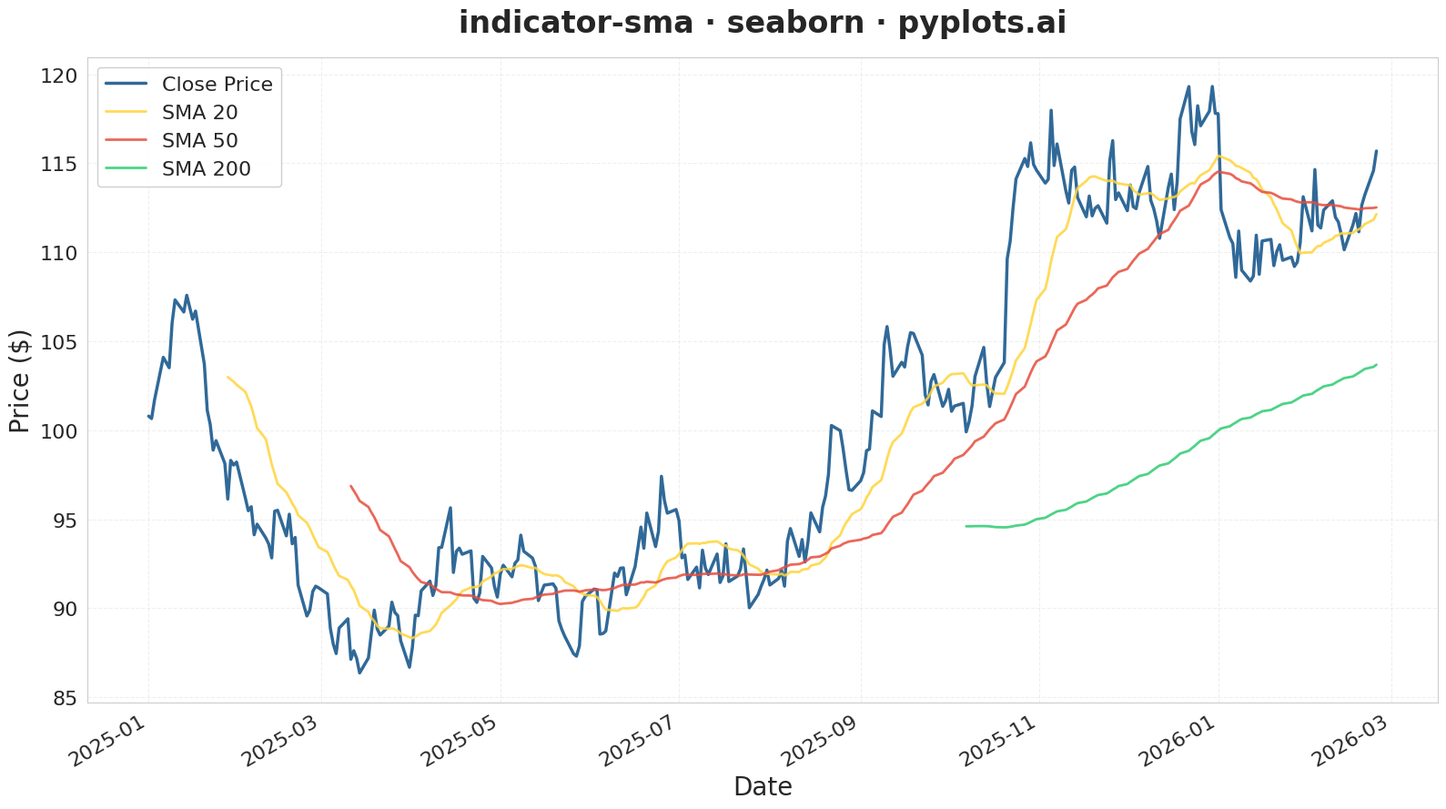

This chart was generated by the following Python code:
"""pyplots.ai
indicator-sma: Simple Moving Average (SMA) Indicator Chart
Library: seaborn | Python 3.13
Quality: pending | Created: 2026-01-11
"""

import matplotlib.pyplot as plt
import numpy as np
import pandas as pd
import seaborn as sns


# Generate realistic stock price data
np.random.seed(42)
n_days = 300

# Create date range (trading days)
dates = pd.date_range(start="2025-01-01", periods=n_days, freq="B")

# Generate price data with trend and volatility
# Start at $100, with drift and random walk
returns = np.random.normal(0.0005, 0.015, n_days)
prices = 100 * np.cumprod(1 + returns)

# Add some trend structure
trend = np.linspace(0, 20, n_days)
prices = prices + trend * 0.3

# Create DataFrame
df = pd.DataFrame({"date": dates, "close": prices})

# Calculate SMAs
df["sma_20"] = df["close"].rolling(window=20).mean()
df["sma_50"] = df["close"].rolling(window=50).mean()
df["sma_200"] = df["close"].rolling(window=200).mean()

# Prepare data for seaborn (long format)
df_long = pd.melt(
    df, id_vars=["date"], value_vars=["close", "sma_20", "sma_50", "sma_200"], var_name="series", value_name="price"
)

# Set up style
sns.set_style("whitegrid")

# Create figure
fig, ax = plt.subplots(figsize=(16, 9))

# Define colors - Python Blue for close, distinct colors for SMAs
color_palette = {
    "close": "#306998",  # Python Blue
    "sma_20": "#FFD43B",  # Python Yellow
    "sma_50": "#E74C3C",  # Red
    "sma_200": "#2ECC71",  # Green
}

# Plot each series with seaborn
for series_name, color in color_palette.items():
    series_data = df_long[df_long["series"] == series_name]
    linewidth = 2.5 if series_name == "close" else 2.0
    alpha = 1.0 if series_name == "close" else 0.85
    sns.lineplot(
        data=series_data,
        x="date",
        y="price",
        color=color,
        linewidth=linewidth,
        alpha=alpha,
        label=series_name.upper().replace("_", " ") if series_name != "close" else "Close Price",
        ax=ax,
    )

# Style the plot
ax.set_title("indicator-sma · seaborn · pyplots.ai", fontsize=24, fontweight="bold", pad=20)
ax.set_xlabel("Date", fontsize=20)
ax.set_ylabel("Price ($)", fontsize=20)
ax.tick_params(axis="both", labelsize=16)

# Configure legend
ax.legend(fontsize=16, loc="upper left", framealpha=0.95)

# Format x-axis dates
fig.autofmt_xdate(rotation=30)

# Subtle grid
ax.grid(True, alpha=0.3, linestyle="--")
ax.set_axisbelow(True)

plt.tight_layout()
plt.savefig("plot.png", dpi=300, bbox_inches="tight")
